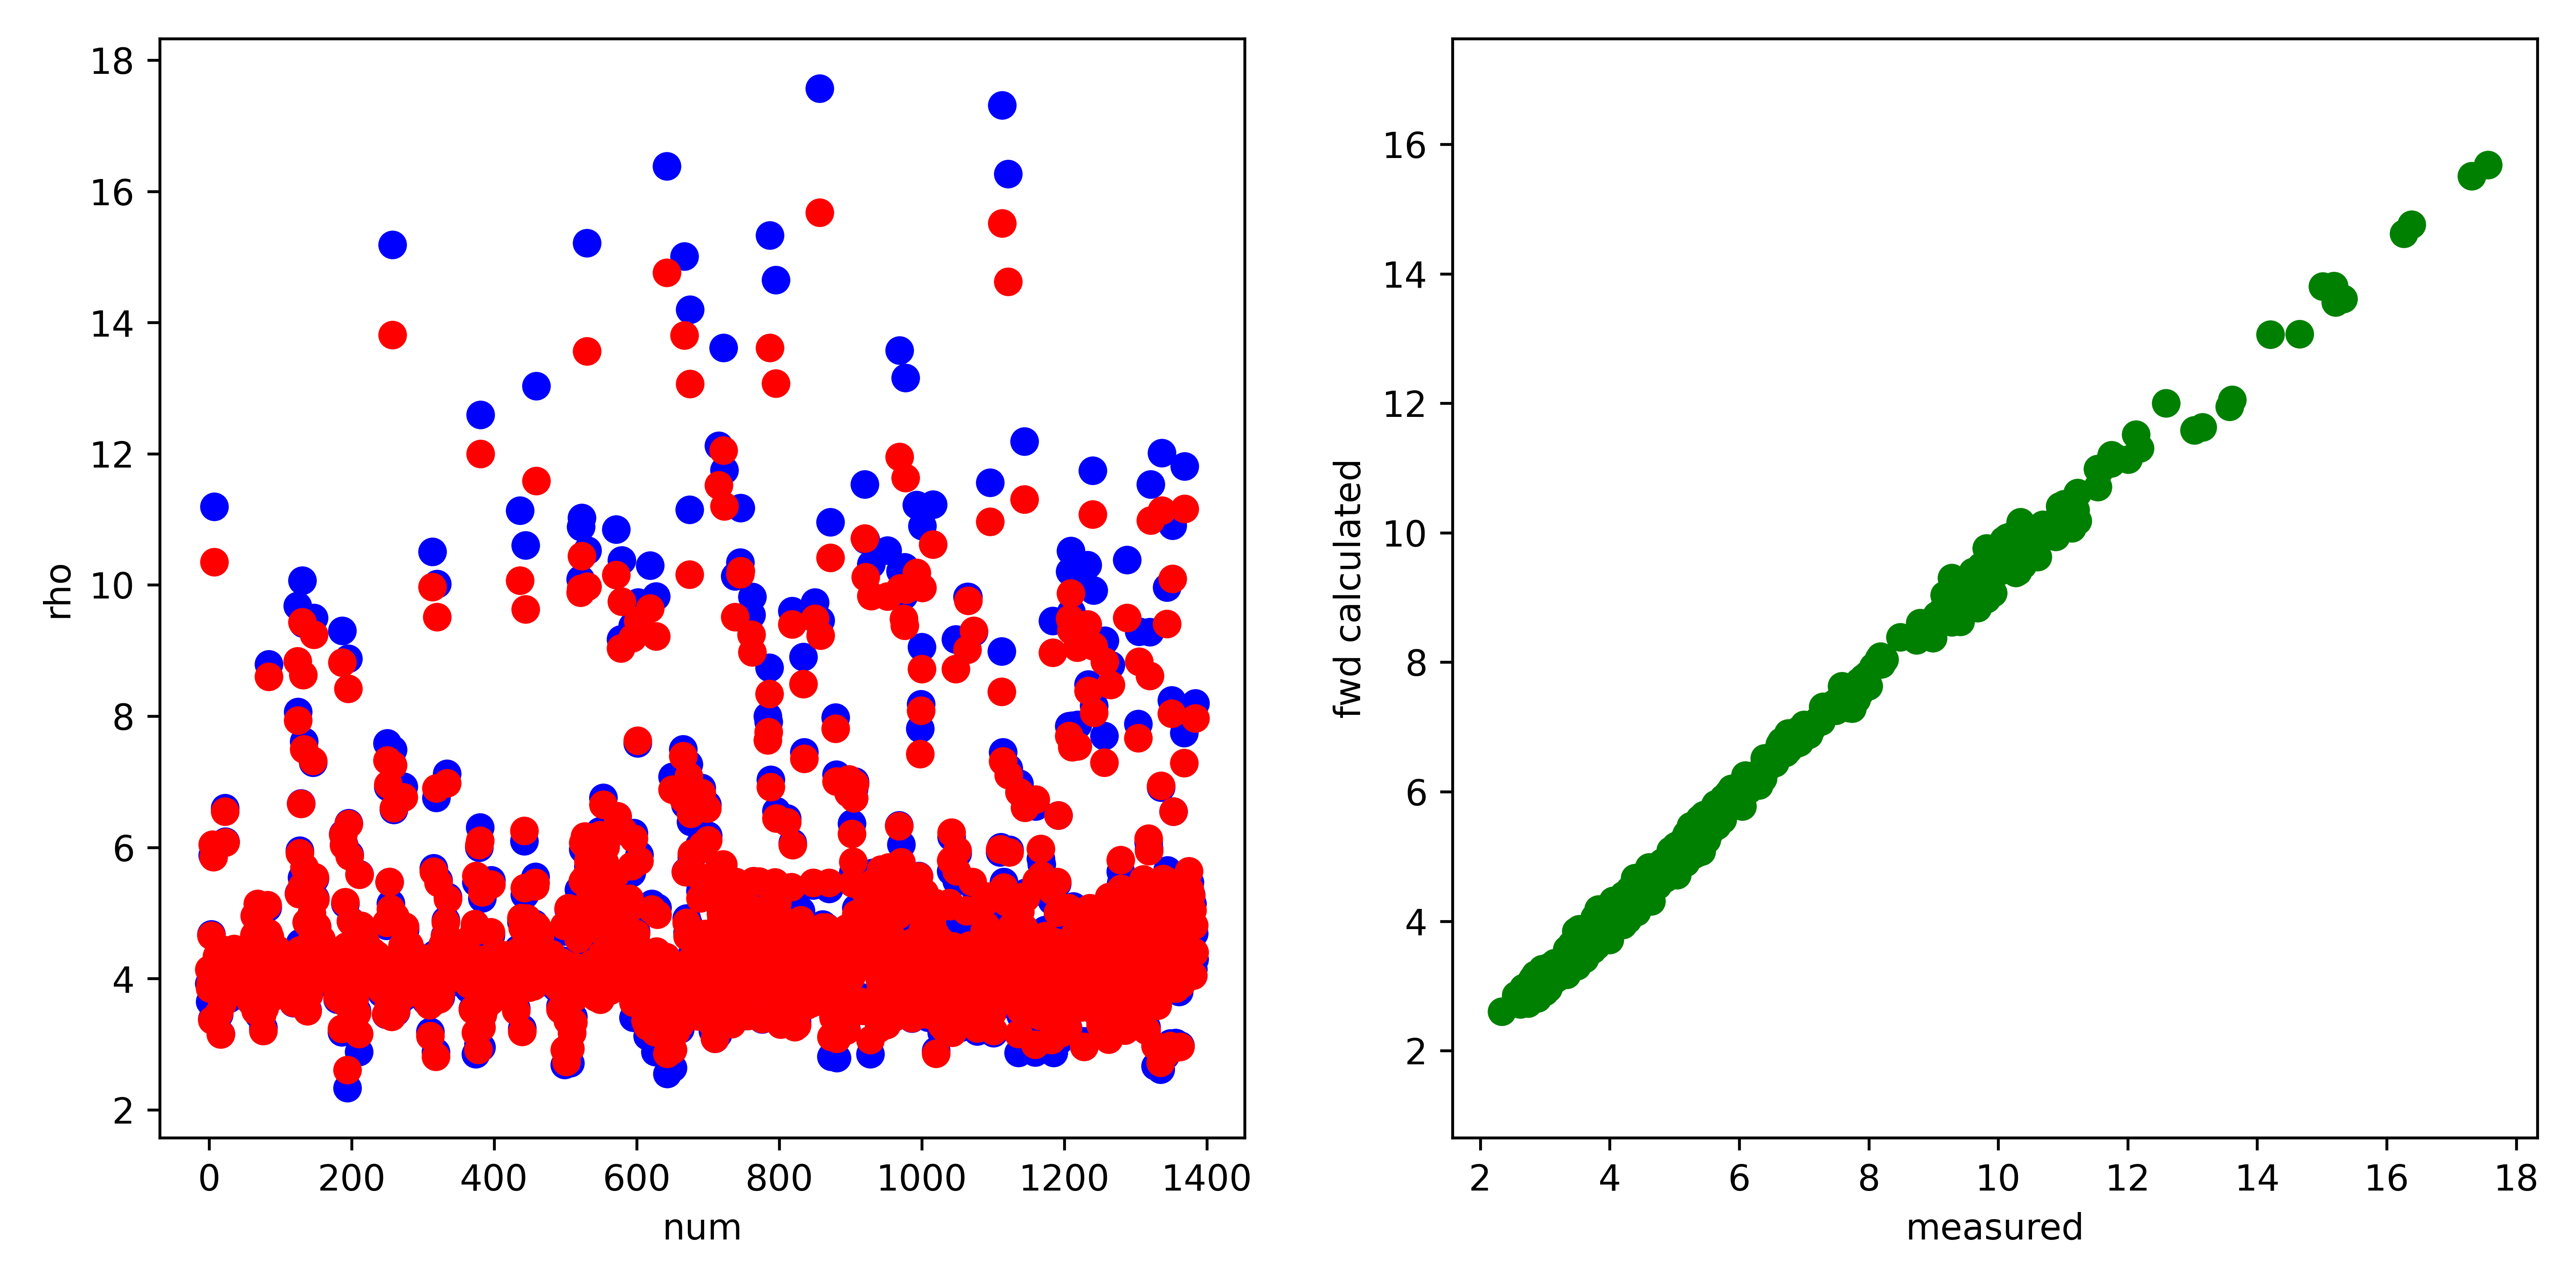

Values plotted in this chart, from the file beside it:
, fwd, measured, misfit, abs_misfit, percent_misfit
0, 4.138, 3.922, 0.2164, 0.2164, 0.05519
1, 3.852, 3.648, 0.2042, 0.2042, 0.05598
2, 3.929, 3.907, 0.02266, 0.02266, 0.0058
3, 4.654, 4.679, -0.02483, 0.02483, 0.005308
4, 3.37, 3.385, -0.01444, 0.01444, 0.004265
5, 6.044, 5.883, 0.1611, 0.1611, 0.02738
6, 5.851, 5.901, -0.05038, 0.05038, 0.008537
7, 10.35, 11.19, -0.8447, 0.8447, 0.07546
8, 4.145, 3.962, 0.1835, 0.1835, 0.04632
9, 3.944, 3.748, 0.1963, 0.1963, 0.05238
10, 3.904, 3.876, 0.02765, 0.02765, 0.007132
11, 4.341, 4.332, 0.008981, 0.008981, 0.002073
12, 3.953, 3.92, 0.03236, 0.03236, 0.008255
13, 4.247, 4.189, 0.0572, 0.0572, 0.01365
14, 3.478, 3.453, 0.02524, 0.02524, 0.007308
15, 4.323, 4.244, 0.07934, 0.07934, 0.0187
16, 3.152, 3.155, -0.002873, 0.002873, 0.0009107
17, 4.091, 4.084, 0.006498, 0.006498, 0.001591
18, 3.611, 3.629, -0.01848, 0.01848, 0.005092
19, 4.443, 4.393, 0.04963, 0.04963, 0.0113
20, 4.1, 4.191, -0.09146, 0.09146, 0.02182
21, 4.326, 4.382, -0.05615, 0.05615, 0.01282
22, 6.551, 6.603, -0.05201, 0.05201, 0.007877
23, 6.073, 6.086, -0.01311, 0.01311, 0.002155
24, 4.084, 4.04, 0.04398, 0.04398, 0.01089
25, 4.234, 4.208, 0.02574, 0.02574, 0.006116
26, 4.105, 4.032, 0.0735, 0.0735, 0.01823
27, 4.215, 4.141, 0.07432, 0.07432, 0.01795
28, 3.768, 3.694, 0.07378, 0.07378, 0.01997
29, 4.41, 4.293, 0.1163, 0.1163, 0.02709
30, 3.895, 3.806, 0.08878, 0.08878, 0.02333
31, 4.197, 4.067, 0.13, 0.13, 0.03197
32, 4.029, 3.951, 0.0782, 0.0782, 0.01979
33, 4.154, 4.058, 0.0956, 0.0956, 0.02356
34, 4.114, 4.043, 0.07102, 0.07102, 0.01757
35, 4.456, 4.387, 0.06929, 0.06929, 0.01579
36, 4.035, 3.971, 0.0635, 0.0635, 0.01599
37, 4.376, 4.293, 0.08323, 0.08323, 0.01939
38, 4.084, 4.032, 0.05147, 0.05147, 0.01276
39, 4.111, 4.036, 0.0746, 0.0746, 0.01848
40, 4.145, 4.102, 0.04334, 0.04334, 0.01057
41, 4.047, 4.011, 0.03529, 0.03529, 0.008798
42, 4.17, 4.148, 0.02293, 0.02293, 0.005528
43, 4.375, 4.353, 0.02148, 0.02148, 0.004934
44, 4.23, 4.15, 0.07982, 0.07982, 0.01923
45, 4.34, 4.276, 0.06419, 0.06419, 0.01501
46, 4.019, 4.024, -0.004917, 0.004917, 0.001222
47, 4.292, 4.284, 0.008193, 0.008193, 0.001913
48, 4.256, 4.242, 0.01368, 0.01368, 0.003225
49, 3.934, 3.939, -0.004753, 0.004753, 0.001207
50, 3.97, 3.972, -0.002171, 0.002171, 0.0005467
51, 4.271, 4.28, -0.008843, 0.008843, 0.002066
52, 3.906, 3.926, -0.01921, 0.01921, 0.004894
53, 4.093, 4.087, 0.005261, 0.005261, 0.001287
54, 3.949, 3.95, -0.000433, 0.000433, 0.0001096
55, 4.009, 4.001, 0.008213, 0.008213, 0.002053
56, 3.87, 3.882, -0.01217, 0.01217, 0.003136
57, 3.904, 3.931, -0.02706, 0.02706, 0.006883
58, 3.659, 3.701, -0.0421, 0.0421, 0.01138
59, 3.933, 3.966, -0.03392, 0.03392, 0.008551
... 1,325 more rows
